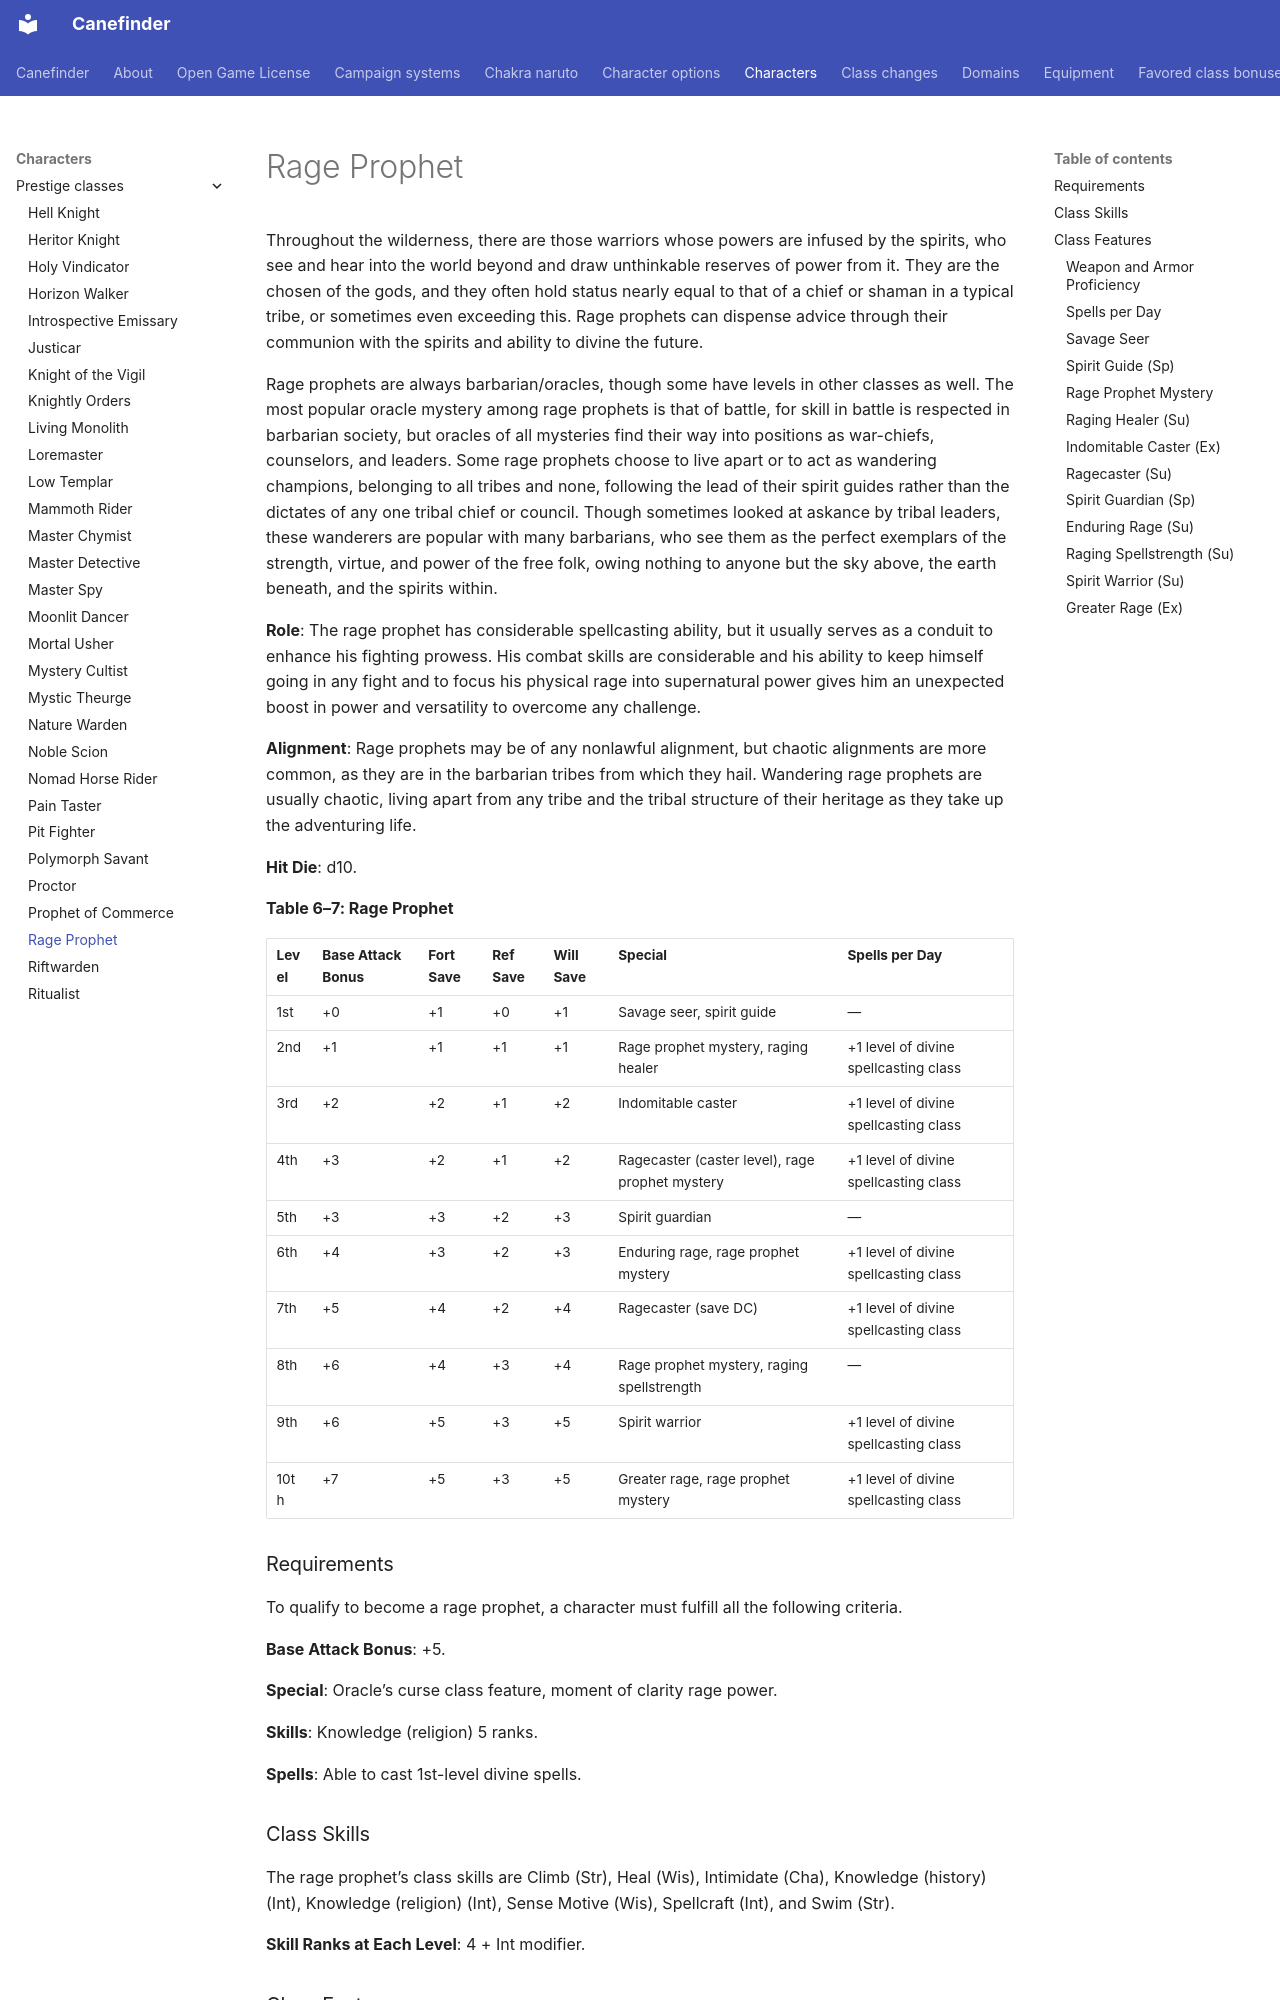

repository: canefinderhouserules/Canefinderhouserules · page: characters/prestige-classes/rage-prophet/index.html · generator: mkdocs

# Rage Prophet

Throughout the wilderness, there are those warriors whose powers are infused by the spirits, who see and hear into the world beyond and draw unthinkable reserves of power from it. They are the chosen of the gods, and they often hold status nearly equal to that of a chief or shaman in a typical tribe, or sometimes even exceeding this. Rage prophets can dispense advice through their communion with the spirits and ability to divine the future.

Rage prophets are always barbarian/oracles, though some have levels in other classes as well. The most popular oracle mystery among rage prophets is that of battle, for skill in battle is respected in barbarian society, but oracles of all mysteries find their way into positions as war-chiefs, counselors, and leaders. Some rage prophets choose to live apart or to act as wandering champions, belonging to all tribes and none, following the lead of their spirit guides rather than the dictates of any one tribal chief or council. Though sometimes looked at askance by tribal leaders, these wanderers are popular with many barbarians, who see them as the perfect exemplars of the strength, virtue, and power of the free folk, owing nothing to anyone but the sky above, the earth beneath, and the spirits within.

**Role**: The rage prophet has considerable spellcasting ability, but it usually serves as a conduit to enhance his fighting prowess. His combat skills are considerable and his ability to keep himself going in any fight and to focus his physical rage into supernatural power gives him an unexpected boost in power and versatility to overcome any challenge.

**Alignment**: Rage prophets may be of any nonlawful alignment, but chaotic alignments are more common, as they are in the barbarian tribes from which they hail. Wandering rage prophets are usually chaotic, living apart from any tribe and the tribal structure of their heritage as they take up the adventuring life.

**Hit Die**: d10.

**Table 6–7: Rage Prophet**

| Level | Base Attack Bonus | Fort Save | Ref Save | Will Save | Special | Spells per Day |
|---|---|---|---|---|---|---|
| 1st | +0 | +1 | +0 | +1 | Savage seer, spirit guide | — |
| 2nd | +1 | +1 | +1 | +1 | Rage prophet mystery, raging healer | +1 level of divine spellcasting class |
| 3rd | +2 | +2 | +1 | +2 | Indomitable caster | +1 level of divine spellcasting class |
| 4th | +3 | +2 | +1 | +2 | Ragecaster (caster level), rage prophet mystery | +1 level of divine spellcasting class |
| 5th | +3 | +3 | +2 | +3 | Spirit guardian | — |
| 6th | +4 | +3 | +2 | +3 | Enduring rage, rage prophet mystery | +1 level of divine spellcasting class |
| 7th | +5 | +4 | +2 | +4 | Ragecaster (save DC) | +1 level of divine spellcasting class |
| 8th | +6 | +4 | +3 | +4 | Rage prophet mystery, raging spellstrength | — |
| 9th | +6 | +5 | +3 | +5 | Spirit warrior | +1 level of divine spellcasting class |
| 10th | +7 | +5 | +3 | +5 | Greater rage, rage prophet mystery | +1 level of divine spellcasting class |

### Requirements

To qualify to become a rage prophet, a character must fulfill all the following criteria.

**Base Attack Bonus**: +5.

**Special**: Oracle’s curse class feature, moment of clarity rage power.

**Skills**: Knowledge (religion) 5 ranks.

**Spells**: Able to cast 1st-level divine spells.

### Class Skills

The rage prophet’s class skills are Climb (Str), Heal (Wis), Intimidate (Cha), Knowledge (history) (Int), Knowledge (religion) (Int), Sense Motive (Wis), Spellcraft (Int), and Swim (Str).

**Skill Ranks at Each Level**: 4 + Int modifier.

### Class Features

The following are class features of the rage prophet prestige class.

#### Weapon and Armor Proficiency

A rage prophet gains no proficiency with any weapon or armor.
